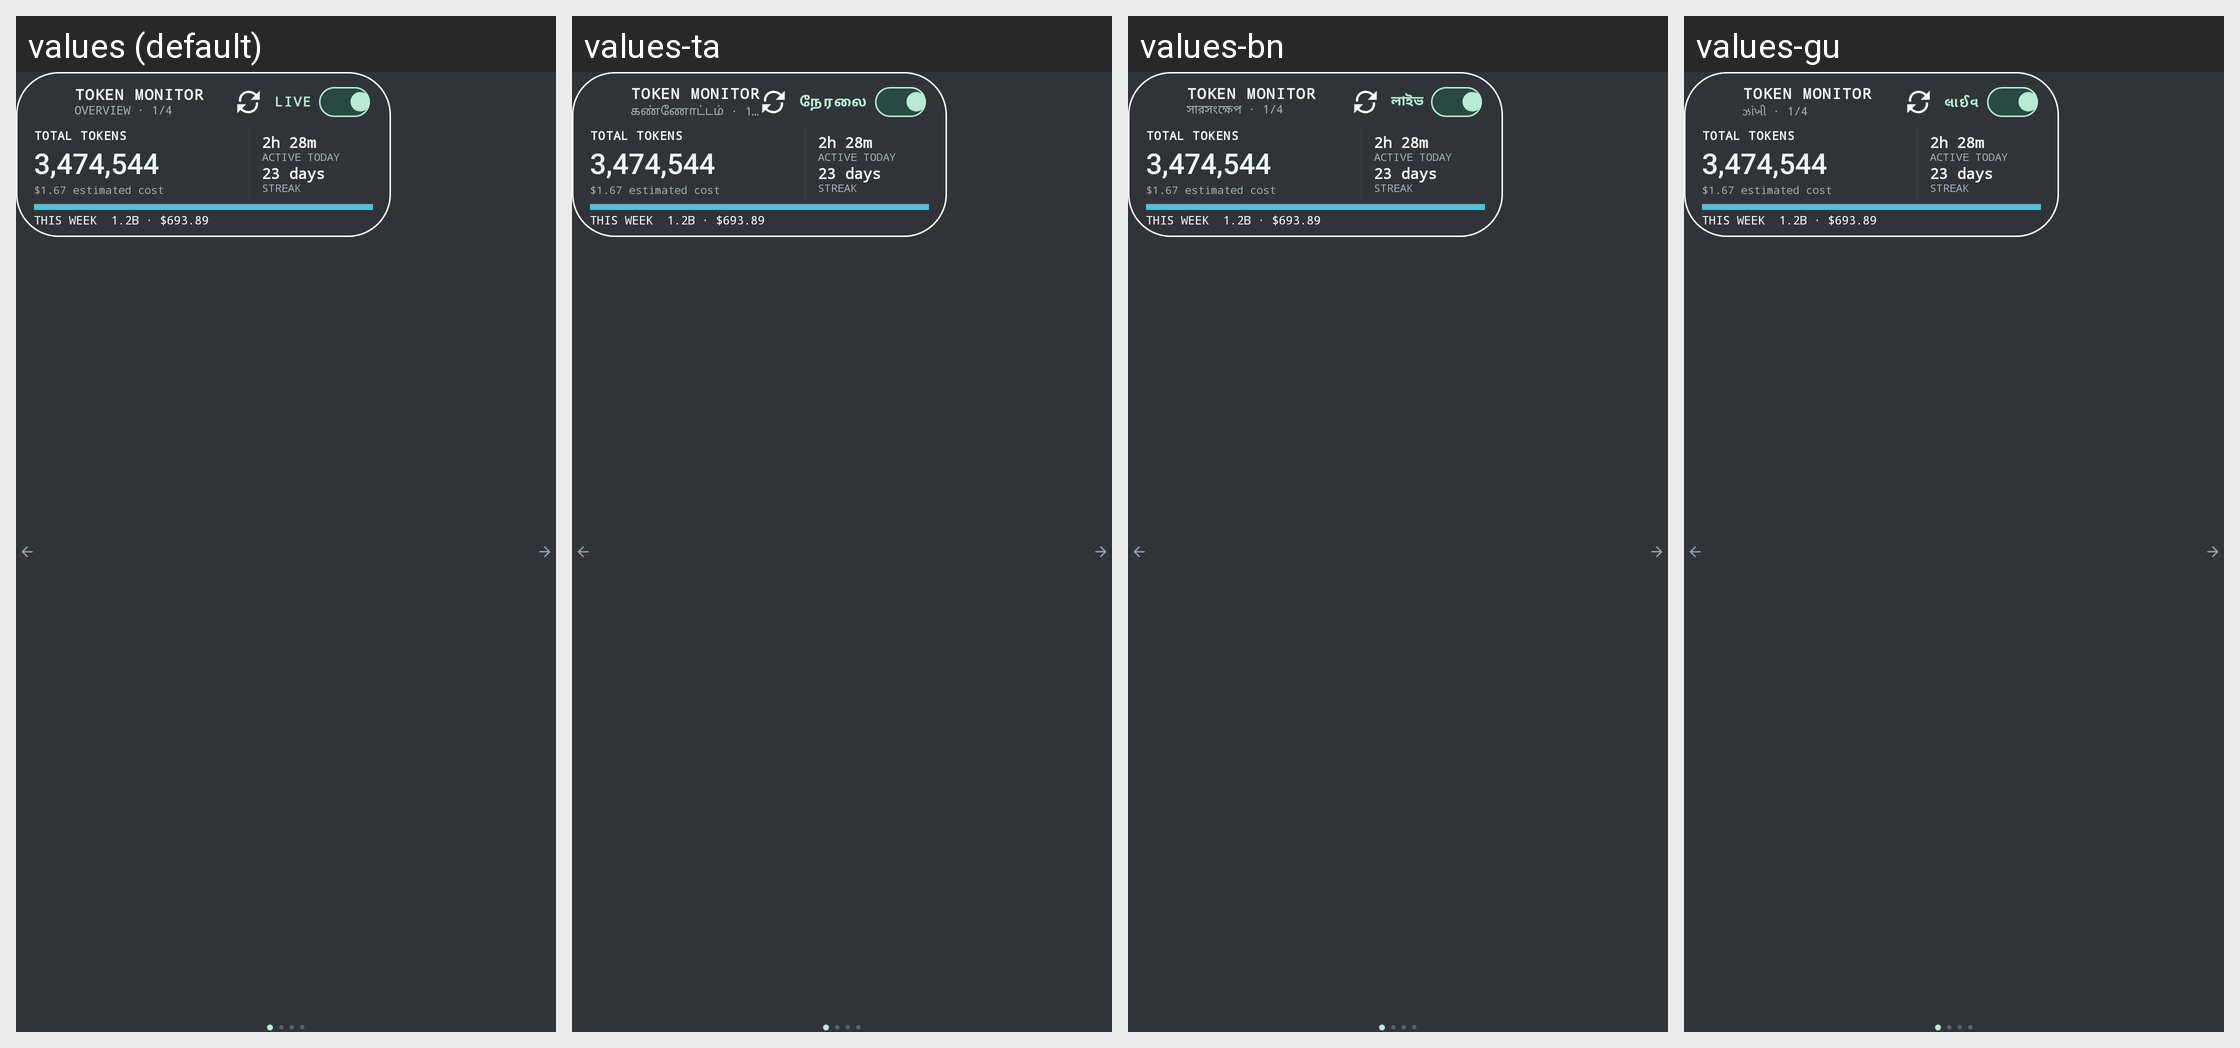

Translations of the strings shown on this Android screen, per locale in the grid:
Android screen res/layout/usage_widget_deck_preview.xml rendered under 4 locales, left to right: values (default), values-ta, values-bn, values-gu. Device: Nexus 5 (rendered at 1080×1920; each locale shown at half size, 540×960, under a caption strip naming it); theme Theme.TokenMonitor.
Other locales in the repository, not shown: values-es, values-hi, values-ja, values-ko, values-pt-rBR, values-te, values-zh-rCN, values-zh-rTW.
Strings drawn on this screen, with the default value and each locale's value (text and hints the layout hard-codes, and strings that could not be matched under every locale, appear in the picture but are not listed):

widget_brand
  values: TOKEN MONITOR
  values-ta: TOKEN MONITOR  [not translated; the default value is used]
  values-bn: TOKEN MONITOR  [not translated; the default value is used]
  values-gu: TOKEN MONITOR  [not translated; the default value is used]

widget_deck_overview
  values: OVERVIEW · 1/4
  values-ta: கண்ணோட்டம் · 1/4
  values-bn: সারসংক্ষেপ · 1/4
  values-gu: ઝાંખી · 1/4

widget_live_short
  values: LIVE
  values-ta: நேரலை
  values-bn: লাইভ
  values-gu: લાઈવ

widget_sample_tokens
  values: 3,474,544
  values-ta: 3,474,544  [not translated; the default value is used]
  values-bn: 3,474,544  [not translated; the default value is used]
  values-gu: 3,474,544  [not translated; the default value is used]
